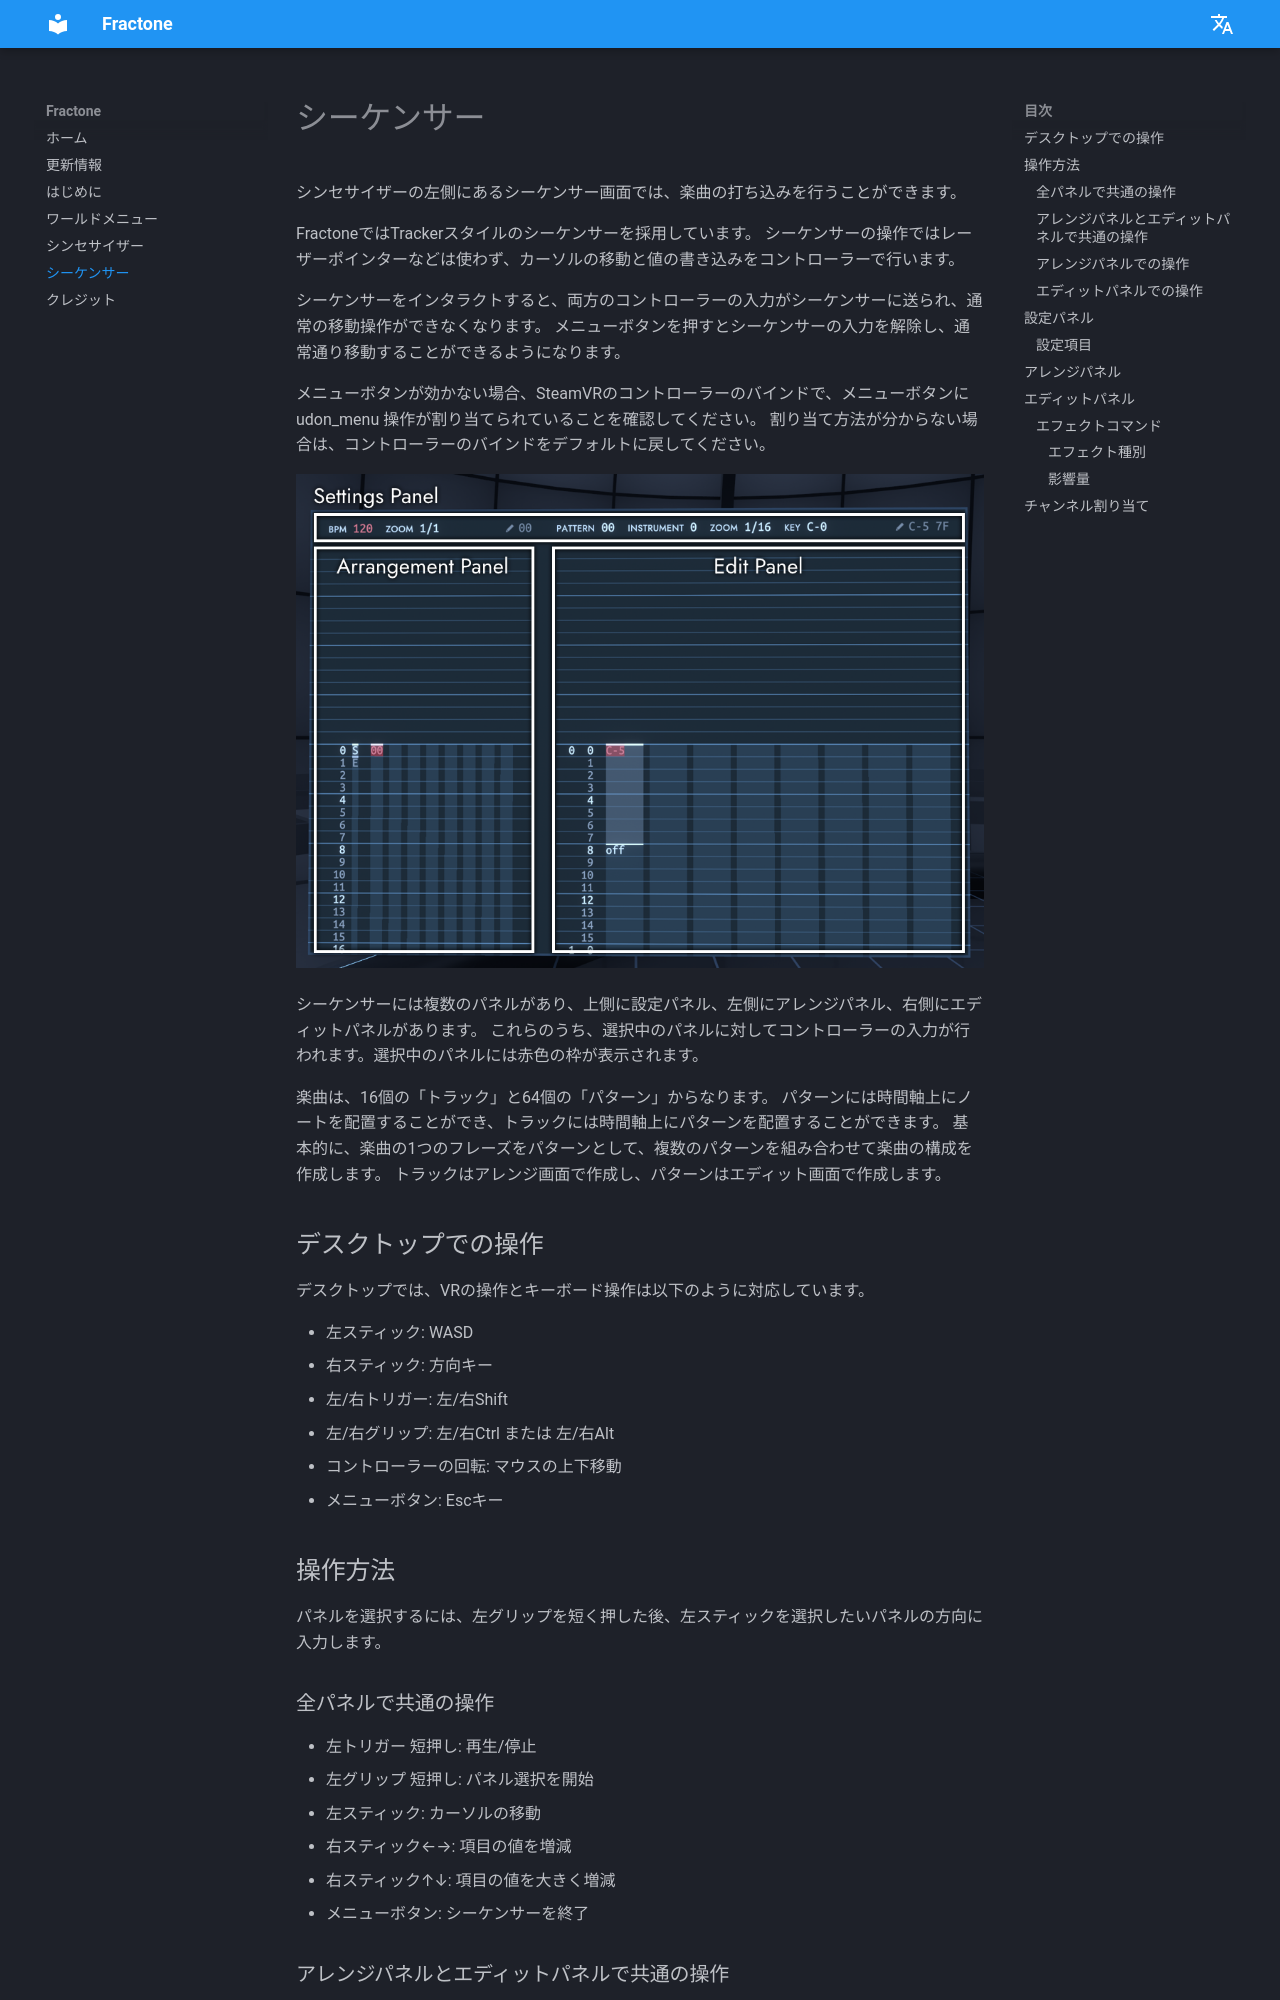

repository: raii-x/fractone-manual · page: sequencer.html · generator: mkdocs

# シーケンサー

シンセサイザーの左側にあるシーケンサー画面では、楽曲の打ち込みを行うことができます。

FractoneではTrackerスタイルのシーケンサーを採用しています。
シーケンサーの操作ではレーザーポインターなどは使わず、カーソルの移動と値の書き込みをコントローラーで行います。

シーケンサーをインタラクトすると、両方のコントローラーの入力がシーケンサーに送られ、通常の移動操作ができなくなります。
メニューボタンを押すとシーケンサーの入力を解除し、通常通り移動することができるようになります。

メニューボタンが効かない場合、SteamVRのコントローラーのバインドで、メニューボタンに udon_menu 操作が割り当てられていることを確認してください。
割り当て方法が分からない場合は、コントローラーのバインドをデフォルトに戻してください。

![Sequencer](images/sequencer.png)

シーケンサーには複数のパネルがあり、上側に設定パネル、左側にアレンジパネル、右側にエディットパネルがあります。
これらのうち、選択中のパネルに対してコントローラーの入力が行われます。選択中のパネルには赤色の枠が表示されます。

楽曲は、16個の「トラック」と64個の「パターン」からなります。
パターンには時間軸上にノートを配置することができ、トラックには時間軸上にパターンを配置することができます。
基本的に、楽曲の1つのフレーズをパターンとして、複数のパターンを組み合わせて楽曲の構成を作成します。
トラックはアレンジ画面で作成し、パターンはエディット画面で作成します。

## デスクトップでの操作

デスクトップでは、VRの操作とキーボード操作は以下のように対応しています。

* 左スティック: WASD
* 右スティック: 方向キー
* 左/右トリガー: 左/右Shift
* 左/右グリップ: 左/右Ctrl または 左/右Alt
* コントローラーの回転: マウスの上下移動
* メニューボタン: Escキー

## 操作方法

パネルを選択するには、左グリップを短く押した後、左スティックを選択したいパネルの方向に入力します。

### 全パネルで共通の操作

* 左トリガー 短押し: 再生/停止
* 左グリップ 短押し: パネル選択を開始
* 左スティック: カーソルの移動
* 右スティック←→: 項目の値を増減
* 右スティック↑↓: 項目の値を大きく増減
* メニューボタン: シーケンサーを終了
